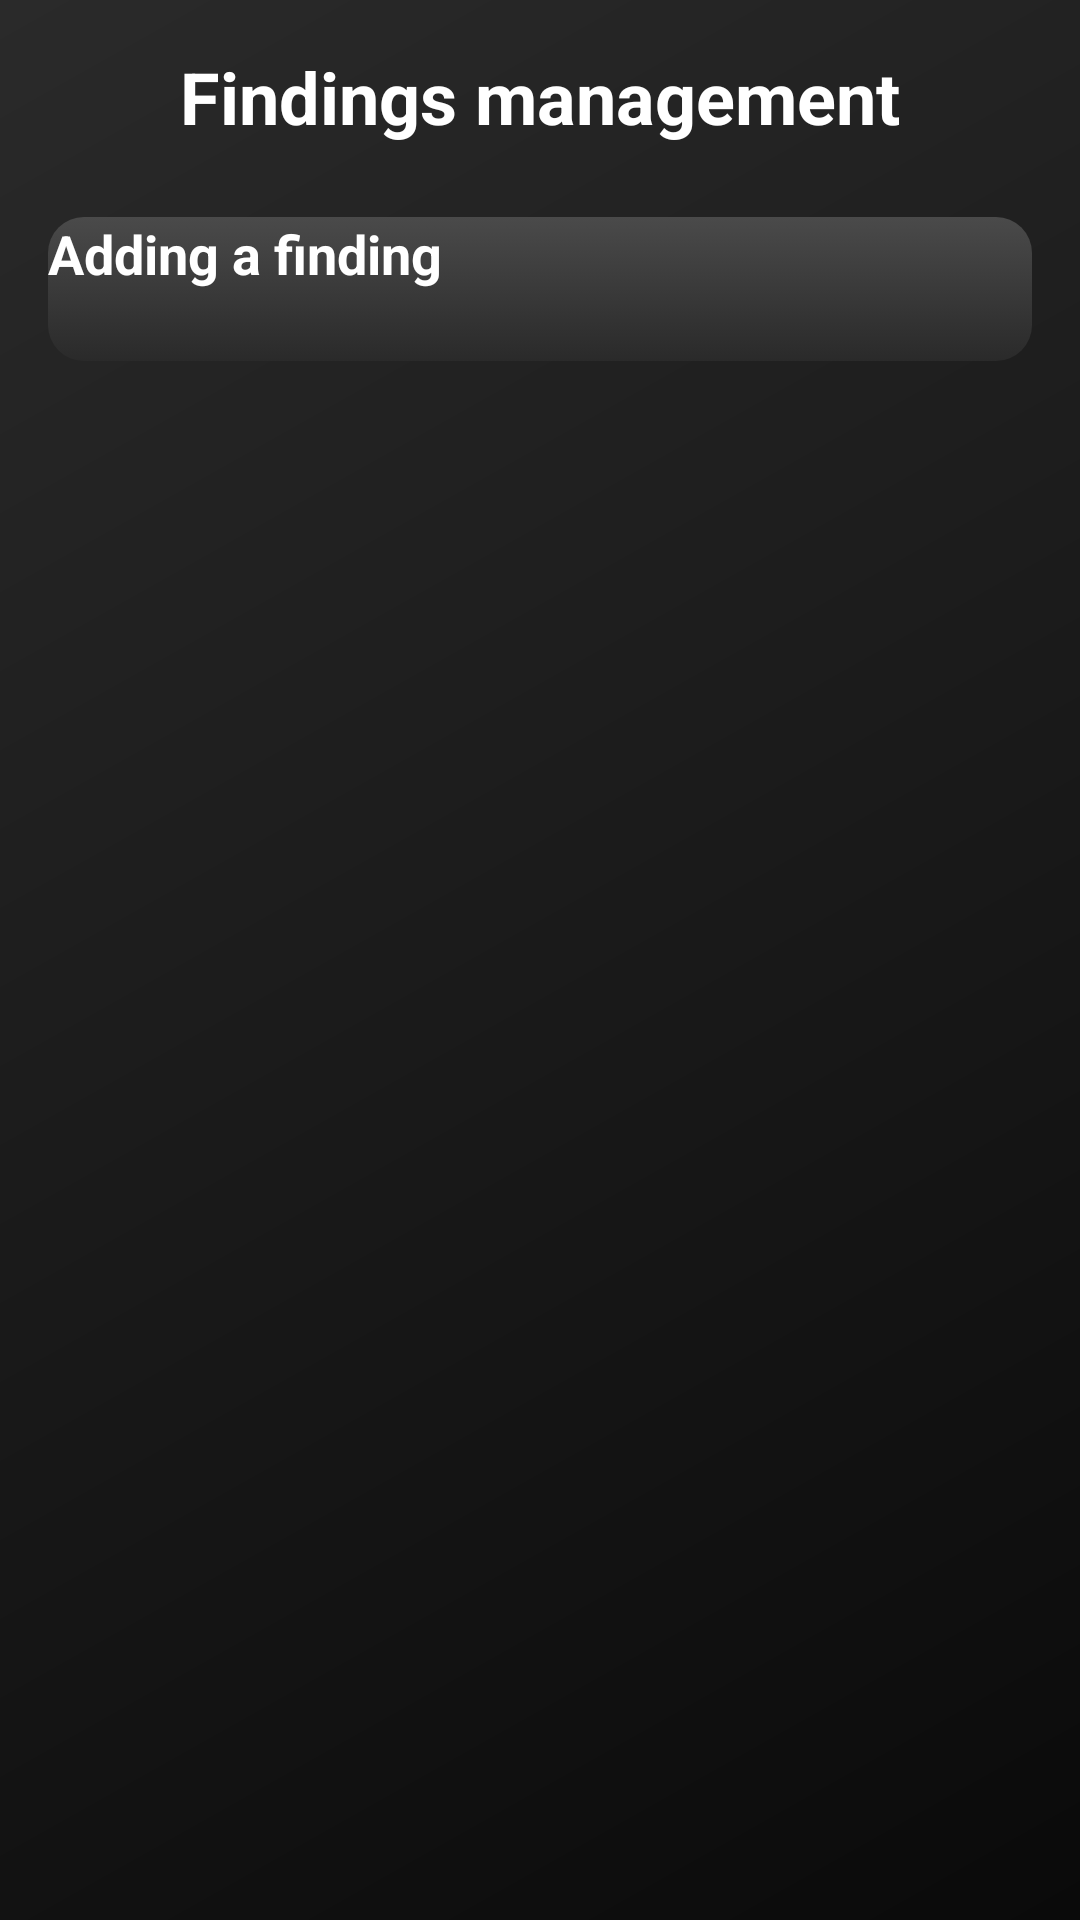

The Android layout XML behind this screen, and the referenced resources:
<!-- AndroidManifest.xml: application theme Theme.MyApplication -->
<!-- res/layout/fragment_add_problems.xml -->
<?xml version="1.0" encoding="utf-8"?>
<androidx.coordinatorlayout.widget.CoordinatorLayout
    xmlns:android="http://schemas.android.com/apk/res/android"
    xmlns:app="http://schemas.android.com/apk/res-auto"
    android:layout_width="match_parent"
    android:layout_height="match_parent"
    android:background="@drawable/gradient_background"
    app:layout_behavior="@string/appbar_scrolling_view_behavior">

    <LinearLayout
        android:layout_width="match_parent"
        android:layout_height="match_parent"
        android:orientation="vertical"
        android:padding="16dp">

        
        <TextView
            android:layout_width="match_parent"
            android:layout_height="wrap_content"
            android:text="@string/findings_management"
            android:textSize="24sp"
            android:textStyle="bold"
            android:textColor="#ffffff"
            android:gravity="center"
            android:layout_marginBottom="24dp" />

        
        <androidx.appcompat.widget.AppCompatButton
            android:id="@+id/addButtonCarrier"
            android:layout_width="match_parent"
            android:layout_height="48dp"
            android:text="@string/adding_a_finding"
            android:textAllCaps="false"
            android:textColor="#ffffff"
            android:textSize="18sp"
            android:textStyle="bold"
            android:background="@drawable/button_background"
            android:layout_marginBottom="16dp"/>

        
        <androidx.recyclerview.widget.RecyclerView
            android:id="@+id/recyclerView"
            android:layout_width="match_parent"
            android:layout_height="0dp"
            android:layout_weight="1"
            android:clipToPadding="false"
            android:scrollbars="vertical"/>

    </LinearLayout>

</androidx.coordinatorlayout.widget.CoordinatorLayout>
<!-- resources referenced by this layout -->
<resources>
  <!-- drawable button_background (drawable) -->
  <?xml version="1.0" encoding="utf-8"?>
  <selector xmlns:android="http://schemas.android.com/apk/res/android">
      <item android:state_pressed="true">
          <shape android:shape="rectangle">
              <gradient
                  android:angle="145"
                  android:startColor="@color/button_background_pressed"
                  android:endColor="#3a3a3a"
                  android:type="linear" />
              <corners android:radius="12dp" />
          </shape>
      </item>
      <item>
          <shape android:shape="rectangle">
              <gradient
                  android:angle="145"
                  android:startColor="@color/button_background"
                  android:endColor="#2a2a2a"
                  android:type="linear" />
              <corners android:radius="12dp" />
          </shape>
      </item>
  </selector>
  <!-- drawable gradient_background (drawable) -->
  <shape xmlns:android="http://schemas.android.com/apk/res/android">
      <gradient
          android:angle="135"
          android:startColor="#0a0a0a"
          android:centerColor="#1a1a1a"
          android:endColor="#2a2a2a"
          android:type="linear" />
  </shape>
  <string name="adding_a_finding">Adding a finding</string>
  <string name="findings_management">Findings management</string>
  <color name="button_background_pressed">#5a5a5a</color>
  <color name="button_background">#4a4a4a</color>
</resources>
